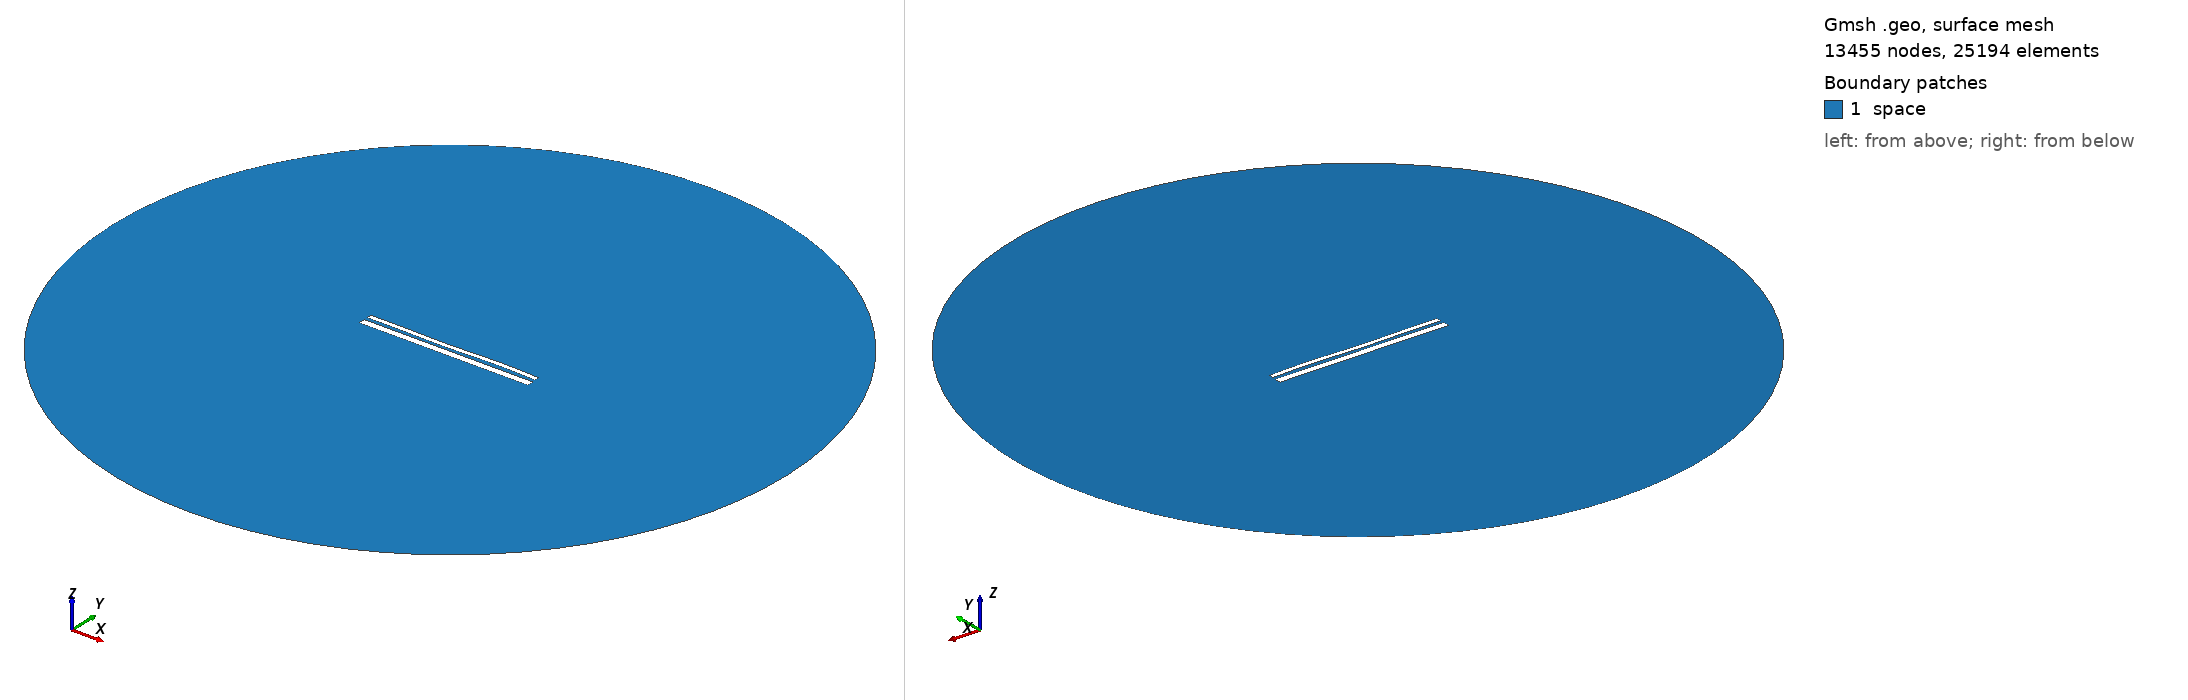

Gmsh geometry script, surface-meshed: 13455 nodes, 25194 surface elements. Boundary patches (legend numbers): 1 space. Left view from above one corner, right view from below the opposite corner. Legend entries are the model's physical surfaces. The drawing asked Gmsh for element sizes between 1% and 20% of the model's largest extent; the script's own settings can give other sizes.

=== 12905.geo (drawn) ===
//---------------------------------------
// Geometry kernel
//---------------------------------------

SetFactory("OpenCASCADE");



//---------------------------------------
// Parameters of the geometry
//---------------------------------------

// Overetch of the upper plate
overetch = 0.5;

// Distance between the plates
distance = 1.5;

// Discretization over the x axis (for the deformation)
nx = 50; 

// Length of the plate
L = 100 - overetch; 

// Number of modes
n = 4; 

// 1st mode coefficient
coeff(1) = 0.07499999999999998;
beta(1) = 0.596864 * 3.1415926535 / L;

// 2nd mode coefficient
coeff(2) = -0.075;
beta(2) = 1.49418 * 3.1415926535 / L;

// 3rd mode coefficient
coeff(3) = -0.15;
beta(3) = 2.50025 * 3.1415926535 / L;

// 4th mode coefficient
coeff(4) = 0.15;
beta(4) = 3.49999 * 3.1415926535 / L;



//---------------------------------------
// Upper plate (deformed rectangle)
//---------------------------------------

// Coordiantes of the upper plate
xmin = -50;
xmax = 50 - overetch;

// Height of the upper plate
yheight = 4 - 2 * overetch;

// Indexes of the points
UpperID[] = {};
LowerID[] = {};
LeftID[] = {};
RightID[] = {};

// Point index
p = 1;

// Horizontal edges
For i In {1:nx}
    x = xmin + (i-1)*(xmax - xmin)/(nx-1);

    y_bottom = distance / 2 + overetch;
    For j In {1:n}
        C = (Cosh(beta(j)*L) + Cos(beta(j)*L)) / (Sinh(beta(j)*L) + Sin(beta(j)*L));
        y_bottom  = y_bottom + coeff(j) * (Cosh(beta(j)*(x+50)) - Cos(beta(j)*(x+50)) - C * (Sinh(beta(j)*(x+50)) - Sin(beta(j)*(x+50))));
    EndFor

    y_top = y_bottom + yheight;

    Point(p) = {x, y_top, 0, 1.0};
    UpperID[i] = p;
    p = p + 1;

    Point(p) = {x, y_bottom, 0, 1.0};
    LowerID[i] = p;
    p = p + 1;
EndFor

// Create point lists
UpperPts[] = {}; LowerPts[] = {};
For i In {1:nx}
  UpperPts[] += {UpperID[i]};
  LowerPts[] += {LowerID[i]};
EndFor

// Build splines
Spline(1) = {UpperPts[]};
Spline(2) = {LowerPts[]};
Line(3) = {LowerPts[nx-1], UpperPts[nx-1]};
Line(4) = {LowerPts[0], UpperPts[0]};

// Build the plane surface
Curve Loop(1) = {2, 3, -1, -4};
Plane Surface(1) = {1};



//---------------------------------------
// Lower plate (rectangle)
//---------------------------------------

// Vertices
Point(1001) = {-50, -1, 0, 1.0};
Point(1002) = { 50, -1, 0, 1.0};
Point(1003) = { 50,  -5, 0, 1.0};
Point(1004) = {-50,  -5, 0, 1.0};

// Edges
Line(5) = {1001, 1002};
Line(6) = {1002, 1003};
Line(7) = {1003, 1004};
Line(8) = {1004, 1001};

// Plane surface
Line Loop(2) = {5, 6, 7, 8};
Plane Surface(2) = {2}; 



//---------------------------------------
// Outer (fictious) boundary
//---------------------------------------

// Points
Point(1005) = {0, 0, 0};       // Center
Point(1006) = {200, 0, 0};     // Start point
Point(1007) = {0, 200, 0};     // 90 degrees
Point(1008) = {-200, 0, 0};    // 180 degrees
Point(1009) = {0, -200, 0};    // 270 degrees

// Circle arcs (each needs start, center, end)
Circle(9) = {1006, 1005, 1007};
Circle(10) = {1007, 1005, 1008};
Circle(11) = {1008, 1005, 1009};
Circle(12) = {1009, 1005, 1006};

// Plane surface for the entire domain
Curve Loop(3) = {9, 10, 11, 12};
Surface(3) = {3};

// Subtract the plates from the whole domain to obtain the actual domain where we want to solve the equations
BooleanDifference{ Surface{3}; Delete; }{ Surface{1}; Surface{2}; Delete; }




//---------------------------------------
// Transfinite Lines/Curves
//---------------------------------------

// Set the number of points on the boundaries
r = 7;

// Plates
Transfinite Curve {1, 2} = 50*r Using Progression 1;
Transfinite Curve {3, 4} = 2*r Using Progression 1;
Transfinite Line {5, 7} = 50*r Using Progression 1;
Transfinite Line {6, 8} = 2*r Using Progression 1;

// Outer boundary
Transfinite Line {9, 10, 11, 12} = 20 Using Progression 1;



//---------------------------------------
// Physical groups
//---------------------------------------                

// Physical curves (boundaries)
Physical Line("force_segment", 10) = {2};
Physical Line("upper_plate", 11) = {1, 3, 4};
Physical Line("lower_plate", 12) = {5, 6, 7, 8};
Physical Line("boundary", 20) = {9, 10, 11, 12};

// Physical Surfaces
Physical Surface("space", 30) = {3};



//---------------------------------------
// 6. Generate the Mesh
//---------------------------------------

// 2D mesh generation
Mesh 2;
